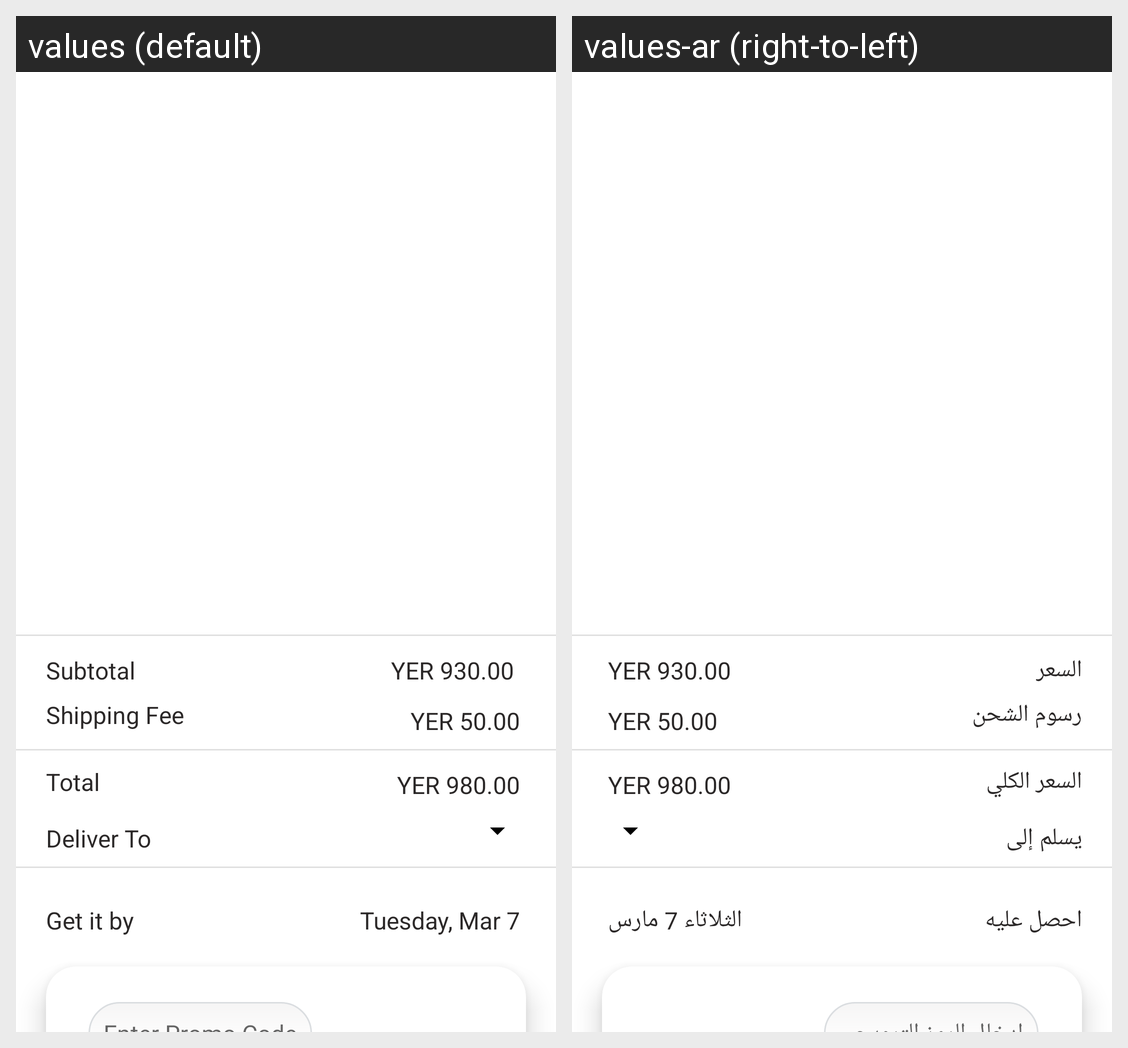

The same Android screen rendered under two of its app's locales, left to right. List the strings drawn on it with the default value and each locale's translation.
Android screen res/layout/fragment_cart.xml rendered under 2 locales, left to right: values (default), values-ar (right-to-left). Device: Nexus 5 (rendered at 1080×1920; each locale shown at half size, 540×960, under a caption strip naming it); theme Theme.Panda.
Strings drawn on this screen, with the default value and each locale's value (text and hints the layout hard-codes, and strings that could not be matched under every locale, appear in the picture but are not listed):

subtotal_2_
  values: Subtotal
  values-ar: السعر

shipping_fe
  values: Shipping Fee
  values-ar: رسوم الشحن

yer_930_00
  values: YER 930.00 
  values-ar: YER 930.00 

yer_50_00
  values: YER 50.00
  values-ar: YER 50.00

total
  values: Total
  values-ar: السعر الكلي

deliver_to
  values: Deliver To
  values-ar: يسلم إلى

yer_980_00
  values: YER 980.00
  values-ar: YER 980.00

get_it_by
  values: Get it by
  values-ar: احصل عليه

tuesday_mar_7
  values: Tuesday, Mar 7
  values-ar: الثلاثاء 7 مارس
